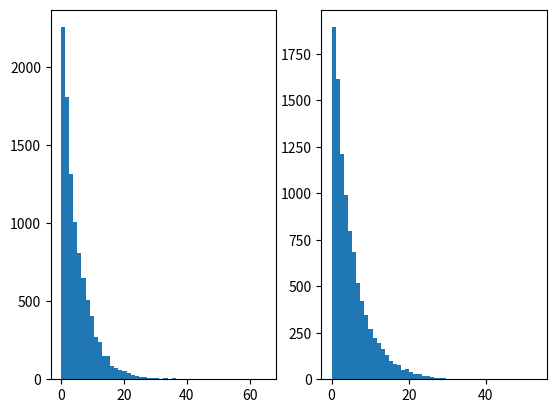

Source code (Python):
import numpy as np
import matplotlib.pyplot as plt
lam=5
samples = np.random.exponential(lam, 10000)


def exponential_MLE(samples):
	lam_mle=np.mean(samples)
	return lam_mle


lam_mle=exponential_MLE(samples)

samples_mle=np.random.exponential(lam_mle, 10000)

fig, (ax1, ax2) = plt.subplots(1, 2)
ax1.hist(samples,bins=50)
ax2.hist(samples_mle,bins=50)
plt.show()
